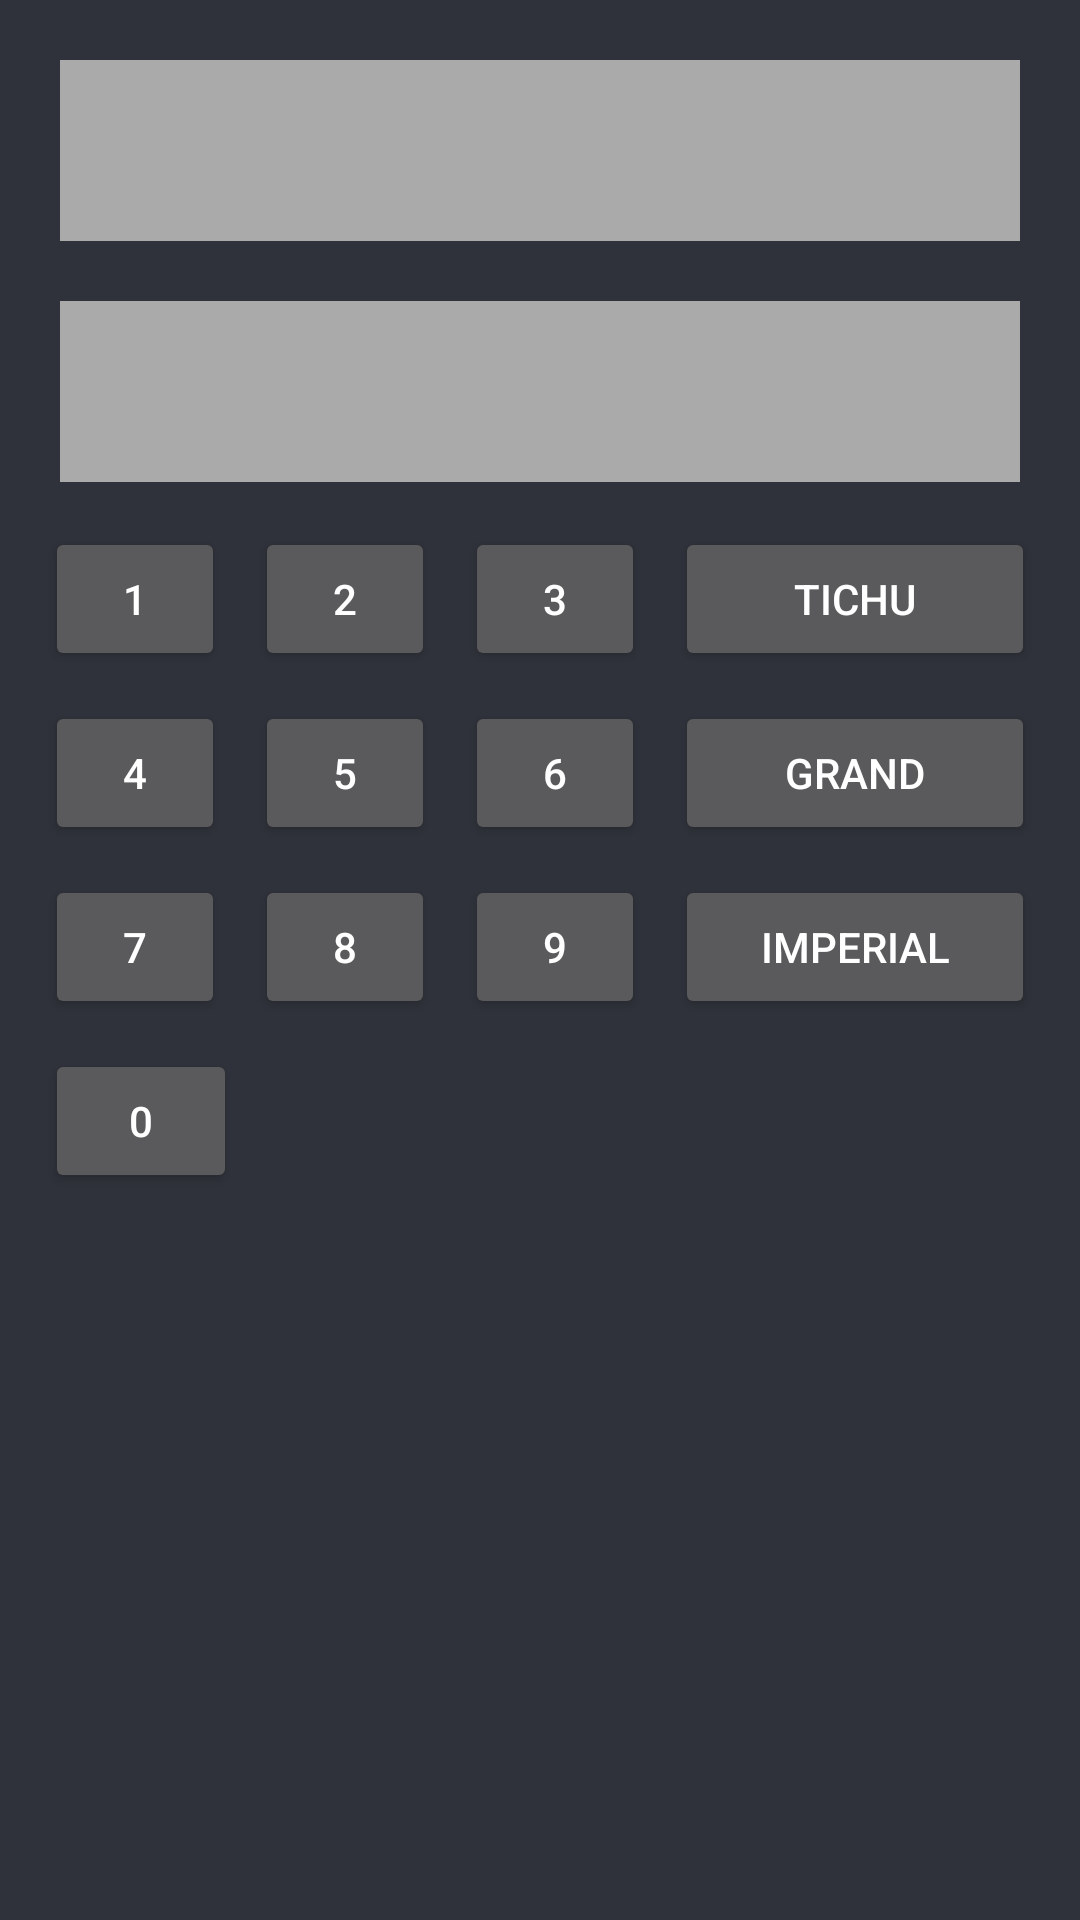

This screen was rendered from an Android layout file. Write that file and the resources it references.
<!-- AndroidManifest.xml: application theme AppTheme -->
<!-- res/layout/fragment_score_adder_old.xml -->
<RelativeLayout xmlns:android="http://schemas.android.com/apk/res/android"
    xmlns:tools="http://schemas.android.com/tools" android:layout_width="match_parent"
    android:layout_height="match_parent" android:paddingLeft="@dimen/activity_horizontal_margin"
    android:paddingRight="@dimen/activity_horizontal_margin"
    android:paddingTop="@dimen/activity_vertical_margin"
    android:paddingBottom="@dimen/activity_vertical_margin"
    tools:context=".MainActivity$PlaceholderFragment"
    android:background="#ff2f323a">

    <TextView
        android:id="@+id/total_score"
        android:layout_width="match_parent"
        android:layout_height="wrap_content"
        android:gravity="end"
        android:layout_margin="@dimen/default_margin"
        android:padding="@dimen/default_padding"
        android:textSize="@dimen/medium_text"
        android:background="@android:color/darker_gray"
        />

    <TextView
        android:id="@+id/round_score"
        android:layout_width="match_parent"
        android:layout_height="wrap_content"
        android:gravity="end"
        android:layout_margin="@dimen/default_margin"
        android:padding="@dimen/default_padding"
        android:textSize="@dimen/medium_text"
        android:background="@android:color/darker_gray"
        android:layout_below="@id/total_score"
        />


    <LinearLayout
        android:id="@+id/row1"
        android:layout_width="match_parent"
        android:layout_height="wrap_content"
        android:layout_below="@id/round_score"
        android:orientation="horizontal"
        >
        <Button android:id="@+id/b1"
            android:layout_width="0dp"
            android:layout_height="wrap_content"
            android:text="1"
            android:padding="@dimen/default_padding"
            android:layout_margin="@dimen/button_margin"
            android:layout_weight="1"
            />


        <Button android:id="@+id/b2"
            android:layout_width="0dp"
            android:layout_height="wrap_content"
            android:text="2"
            android:padding="@dimen/default_padding"
            android:layout_margin="@dimen/button_margin"
            android:layout_weight="1"
            />

        <Button android:id="@+id/b3"
            android:layout_width="0dp"
            android:layout_height="wrap_content"
            android:text="3"
            android:padding="@dimen/default_padding"
            android:layout_margin="@dimen/button_margin"
            android:layout_weight="1"
            />

        <Button android:id="@+id/tichu"
            android:layout_width="0dp"
            android:layout_height="wrap_content"
            android:text="Tichu"
            android:padding="@dimen/default_padding"
            android:layout_margin="@dimen/button_margin"
            android:layout_weight="2"
            />

    </LinearLayout>

    <LinearLayout
        android:id="@+id/row2"
        android:layout_width="match_parent"
        android:layout_height="wrap_content"
        android:layout_below="@id/row1"
        android:orientation="horizontal"
        >

        <Button android:id="@+id/b4"
            android:layout_width="0dp"
            android:layout_height="wrap_content"
            android:text="4"
            android:padding="@dimen/default_padding"
            android:layout_margin="@dimen/button_margin"
            android:layout_weight="1"
            />

        <Button android:id="@+id/b5"
            android:layout_width="0dp"
            android:layout_height="wrap_content"
            android:text="5"
            android:padding="@dimen/default_padding"
            android:layout_margin="@dimen/button_margin"
            android:layout_weight="1"
            />

        <Button android:id="@+id/b6"
            android:layout_width="0dp"
            android:layout_height="wrap_content"
            android:text="6"
            android:padding="@dimen/default_padding"
            android:layout_margin="@dimen/button_margin"
            android:layout_weight="1"
            />

        <Button android:id="@+id/grand_tichu"
            android:layout_width="0dp"
            android:layout_height="wrap_content"
            android:text="Grand"
            android:padding="@dimen/default_padding"
            android:layout_margin="@dimen/button_margin"
            android:layout_weight="2"
            />
    </LinearLayout>

    <LinearLayout
        android:id="@+id/row3"
        android:layout_width="match_parent"
        android:layout_height="wrap_content"
        android:layout_below="@id/row2"
        android:orientation="horizontal"
        >
        <Button android:id="@+id/b7"
            android:layout_width="0dp"
            android:layout_height="wrap_content"
            android:text="7"
            android:layout_weight="1"
            android:padding="@dimen/default_padding"
            android:layout_margin="@dimen/button_margin"
            />

        <Button android:id="@+id/b8"
            android:layout_width="0dp"
            android:layout_height="wrap_content"
            android:text="8"
            android:layout_weight="1"
            android:padding="@dimen/default_padding"
            android:layout_margin="@dimen/button_margin"
            />

        <Button android:id="@+id/b9"
            android:layout_width="0dp"
            android:layout_height="wrap_content"
            android:text="9"
            android:layout_weight="1"
            android:padding="@dimen/default_padding"
            android:layout_margin="@dimen/button_margin"
            />

        <Button android:id="@+id/imperial_tichu"
            android:layout_width="0dp"
            android:layout_height="wrap_content"
            android:text="Imperial"
            android:padding="@dimen/default_padding"
            android:layout_margin="@dimen/button_margin"
            android:layout_weight="2"
            />

    </LinearLayout>

    <LinearLayout
        android:id="@+id/row4"
        android:layout_width="match_parent"
        android:layout_height="wrap_content"
        android:layout_below="@id/row3"
        android:orientation="horizontal"
        >

        <Button android:id="@+id/b0"
            android:layout_width="0dp"
            android:layout_height="wrap_content"
            android:text="0"
            android:padding="@dimen/default_padding"
            android:layout_margin="@dimen/button_margin"
            android:layout_weight="1"
            />

        <View
            android:layout_width="0dp"
            android:layout_height="wrap_content"
            android:layout_weight="4"
            android:layout_margin="@dimen/button_margin"
            />

    </LinearLayout>
</RelativeLayout>
<!-- resources referenced by this layout -->
<resources>
  <dimen name="activity_horizontal_margin">10dp</dimen>
  <dimen name="activity_vertical_margin">10dp</dimen>
  <dimen name="button_margin">5dp</dimen>
  <dimen name="default_margin">10dp</dimen>
  <dimen name="default_padding">10dp</dimen>
  <dimen name="medium_text">30sp</dimen>
  <style name="AppTheme" parent="Theme.AppCompat.Light.DarkActionBar">
          
          <item name="android:seekBarStyle">@style/SeekBarAppTheme</item>
      </style>
  <style name="SeekBarAppTheme" parent="android:Widget.SeekBar">
        <item name="android:progressDrawable">@drawable/apptheme_scrubber_progress_horizontal_holo_dark</item>
        <item name="android:indeterminateDrawable">@drawable/apptheme_scrubber_progress_horizontal_holo_dark</item>
        <item name="android:minHeight">13dip</item>
        <item name="android:maxHeight">13dip</item>
        <item name="android:thumb">@drawable/apptheme_scrubber_control_selector_holo_dark</item>
        <item name="android:thumbOffset">16dip</item>
        <item name="android:paddingLeft">16dip</item>
        <item name="android:paddingRight">16dip</item>
    </style>
</resources>
